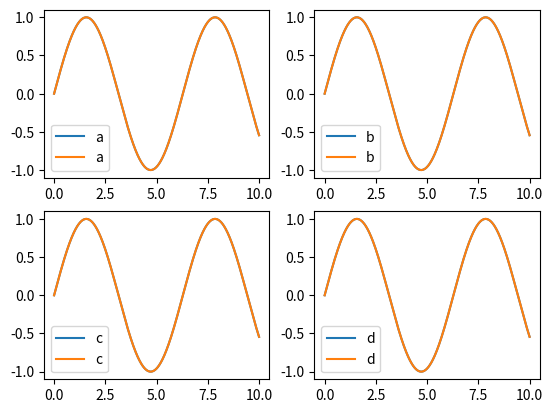
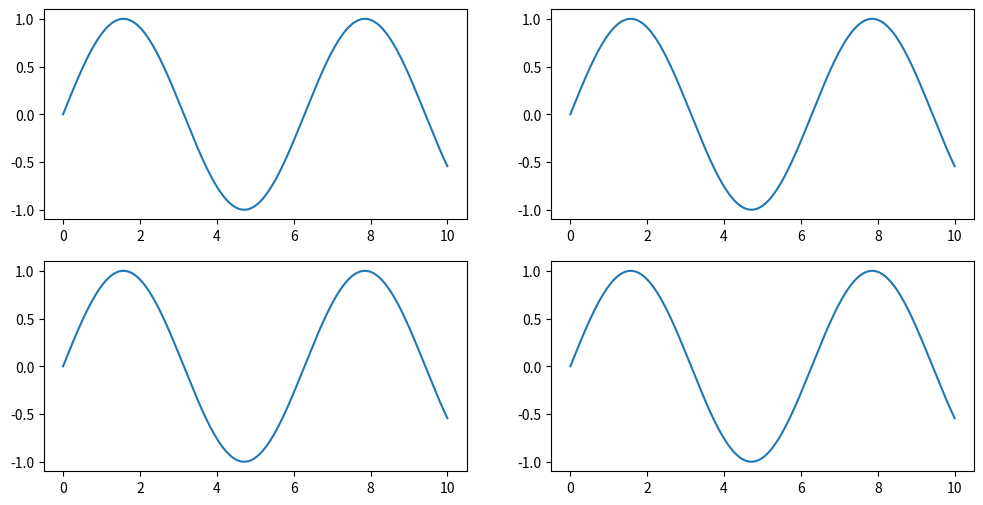
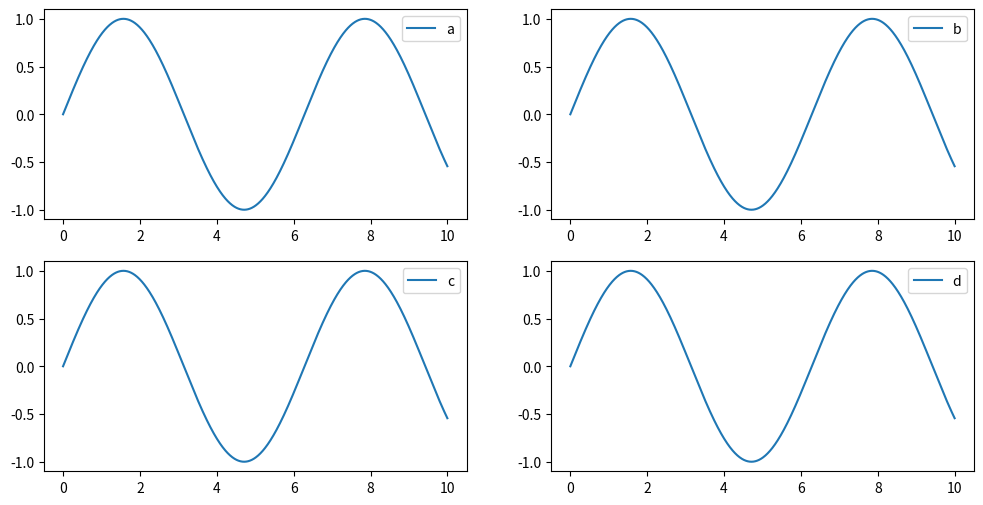
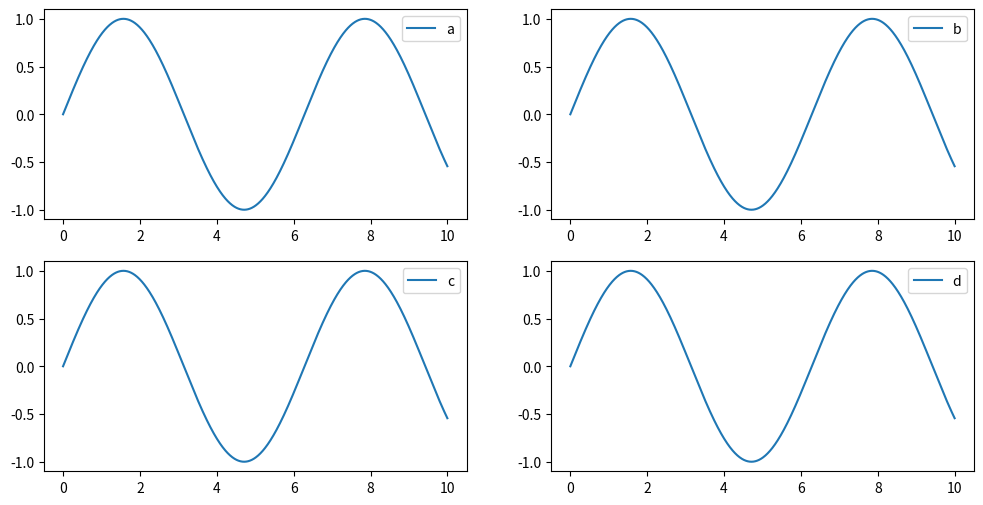
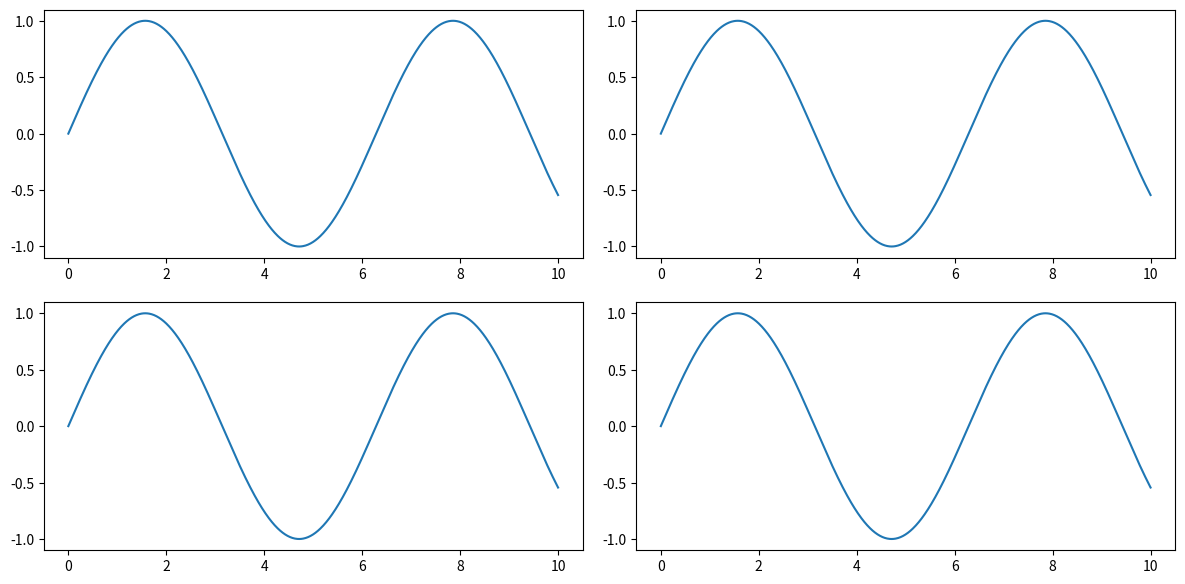
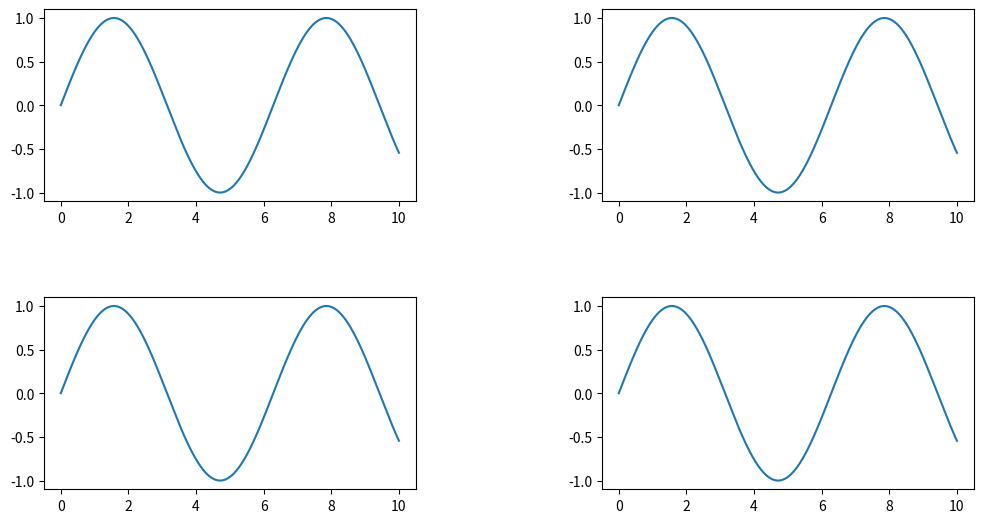

These figures' Python source, in order:
import numpy as np
import matplotlib.pyplot as plt

x = np.linspace(0, 10, 1000)
y = np.sin(x)


plt.subplot(221)
plt.plot(x, y, label='a')
plt.legend()

plt.subplot(222)
plt.plot(x, y, label='b')
plt.legend()

plt.subplot(223)
plt.plot(x, y, label='c')
plt.legend()

plt.subplot(224)
plt.plot(x, y, label='d')
plt.legend()


plt.show()

x = np.linspace(0, 10, 1000)
y = np.sin(x)


plt.subplot(2, 2, 1)
plt.plot(x, y, label='a')
plt.legend()

plt.subplot(2, 2, 2)
plt.plot(x, y, label='b')
plt.legend()

plt.subplot(2, 2, 3)
plt.plot(x, y, label='c')
plt.legend()

plt.subplot(2, 2, 4)
plt.plot(x, y, label='d')
plt.legend()


plt.show()

x = np.linspace(0, 10, 1000)
y = np.sin(x)

fig, ax = plt.subplots(nrows=2, ncols=2, figsize=(12, 6))

ax[0,0].plot(x, y, label='a')
ax[0,1].plot(x, y, label='b')
ax[1,0].plot(x, y, label='c')
ax[1,1].plot(x, y, label='d')

plt.show()

x = np.linspace(0, 10, 1000)
y = np.sin(x)

fig, ax = plt.subplots(nrows=2, ncols=2, figsize=(12, 6))

ax[0,0].plot(x, y, label='a')
ax[0,0].legend()

ax[0,1].plot(x, y, label='b')
ax[0,1].legend()

ax[1,0].plot(x, y, label='c')
ax[1,0].legend()

ax[1,1].plot(x, y, label='d')
ax[1,1].legend()


plt.show()

x = np.linspace(0, 10, 1000)
y = np.sin(x)

fig, ax = plt.subplots(nrows=2, ncols=2, figsize=(12, 6))

ax[0,0].plot(x, y, label='a')
ax[0,1].plot(x, y, label='b')
ax[1,0].plot(x, y, label='c')
ax[1,1].plot(x, y, label='d')

for chart in ax.ravel():
    chart.legend()


plt.show()

x = np.linspace(0, 10, 1000)
y = np.sin(x)

fig, ax = plt.subplots(nrows=2, ncols=2, figsize=(12, 6))
fig.tight_layout()

ax[0,0].plot(x, y, label='a')
ax[0,1].plot(x, y, label='b')
ax[1,0].plot(x, y, label='c')
ax[1,1].plot(x, y, label='d')

plt.show()

x = np.linspace(0, 10, 1000)
y = np.sin(x)

fig, ax = plt.subplots(nrows=2, ncols=2, figsize=(12, 6))

ax[0,0].plot(x, y, label='a')
ax[0,1].plot(x, y, label='b')
ax[1,0].plot(x, y, label='c')
ax[1,1].plot(x, y, label='d')

plt.subplots_adjust(
    left = 0.125,  # the left side of the subplots of the figure
    right = 0.9,   # the right side of the subplots of the figure
    bottom = 0.1,  # the bottom of the subplots of the figure
    top = 0.9,     # the top of the subplots of the figure
    wspace = 0.5,  # the amount of width reserved for space between subplots,
                   # expressed as a fraction of the average axis width
    hspace = 0.5,  # the amount of height reserved for space between subplots,
                   # expressed as a fraction of the average axis height
)

plt.show()